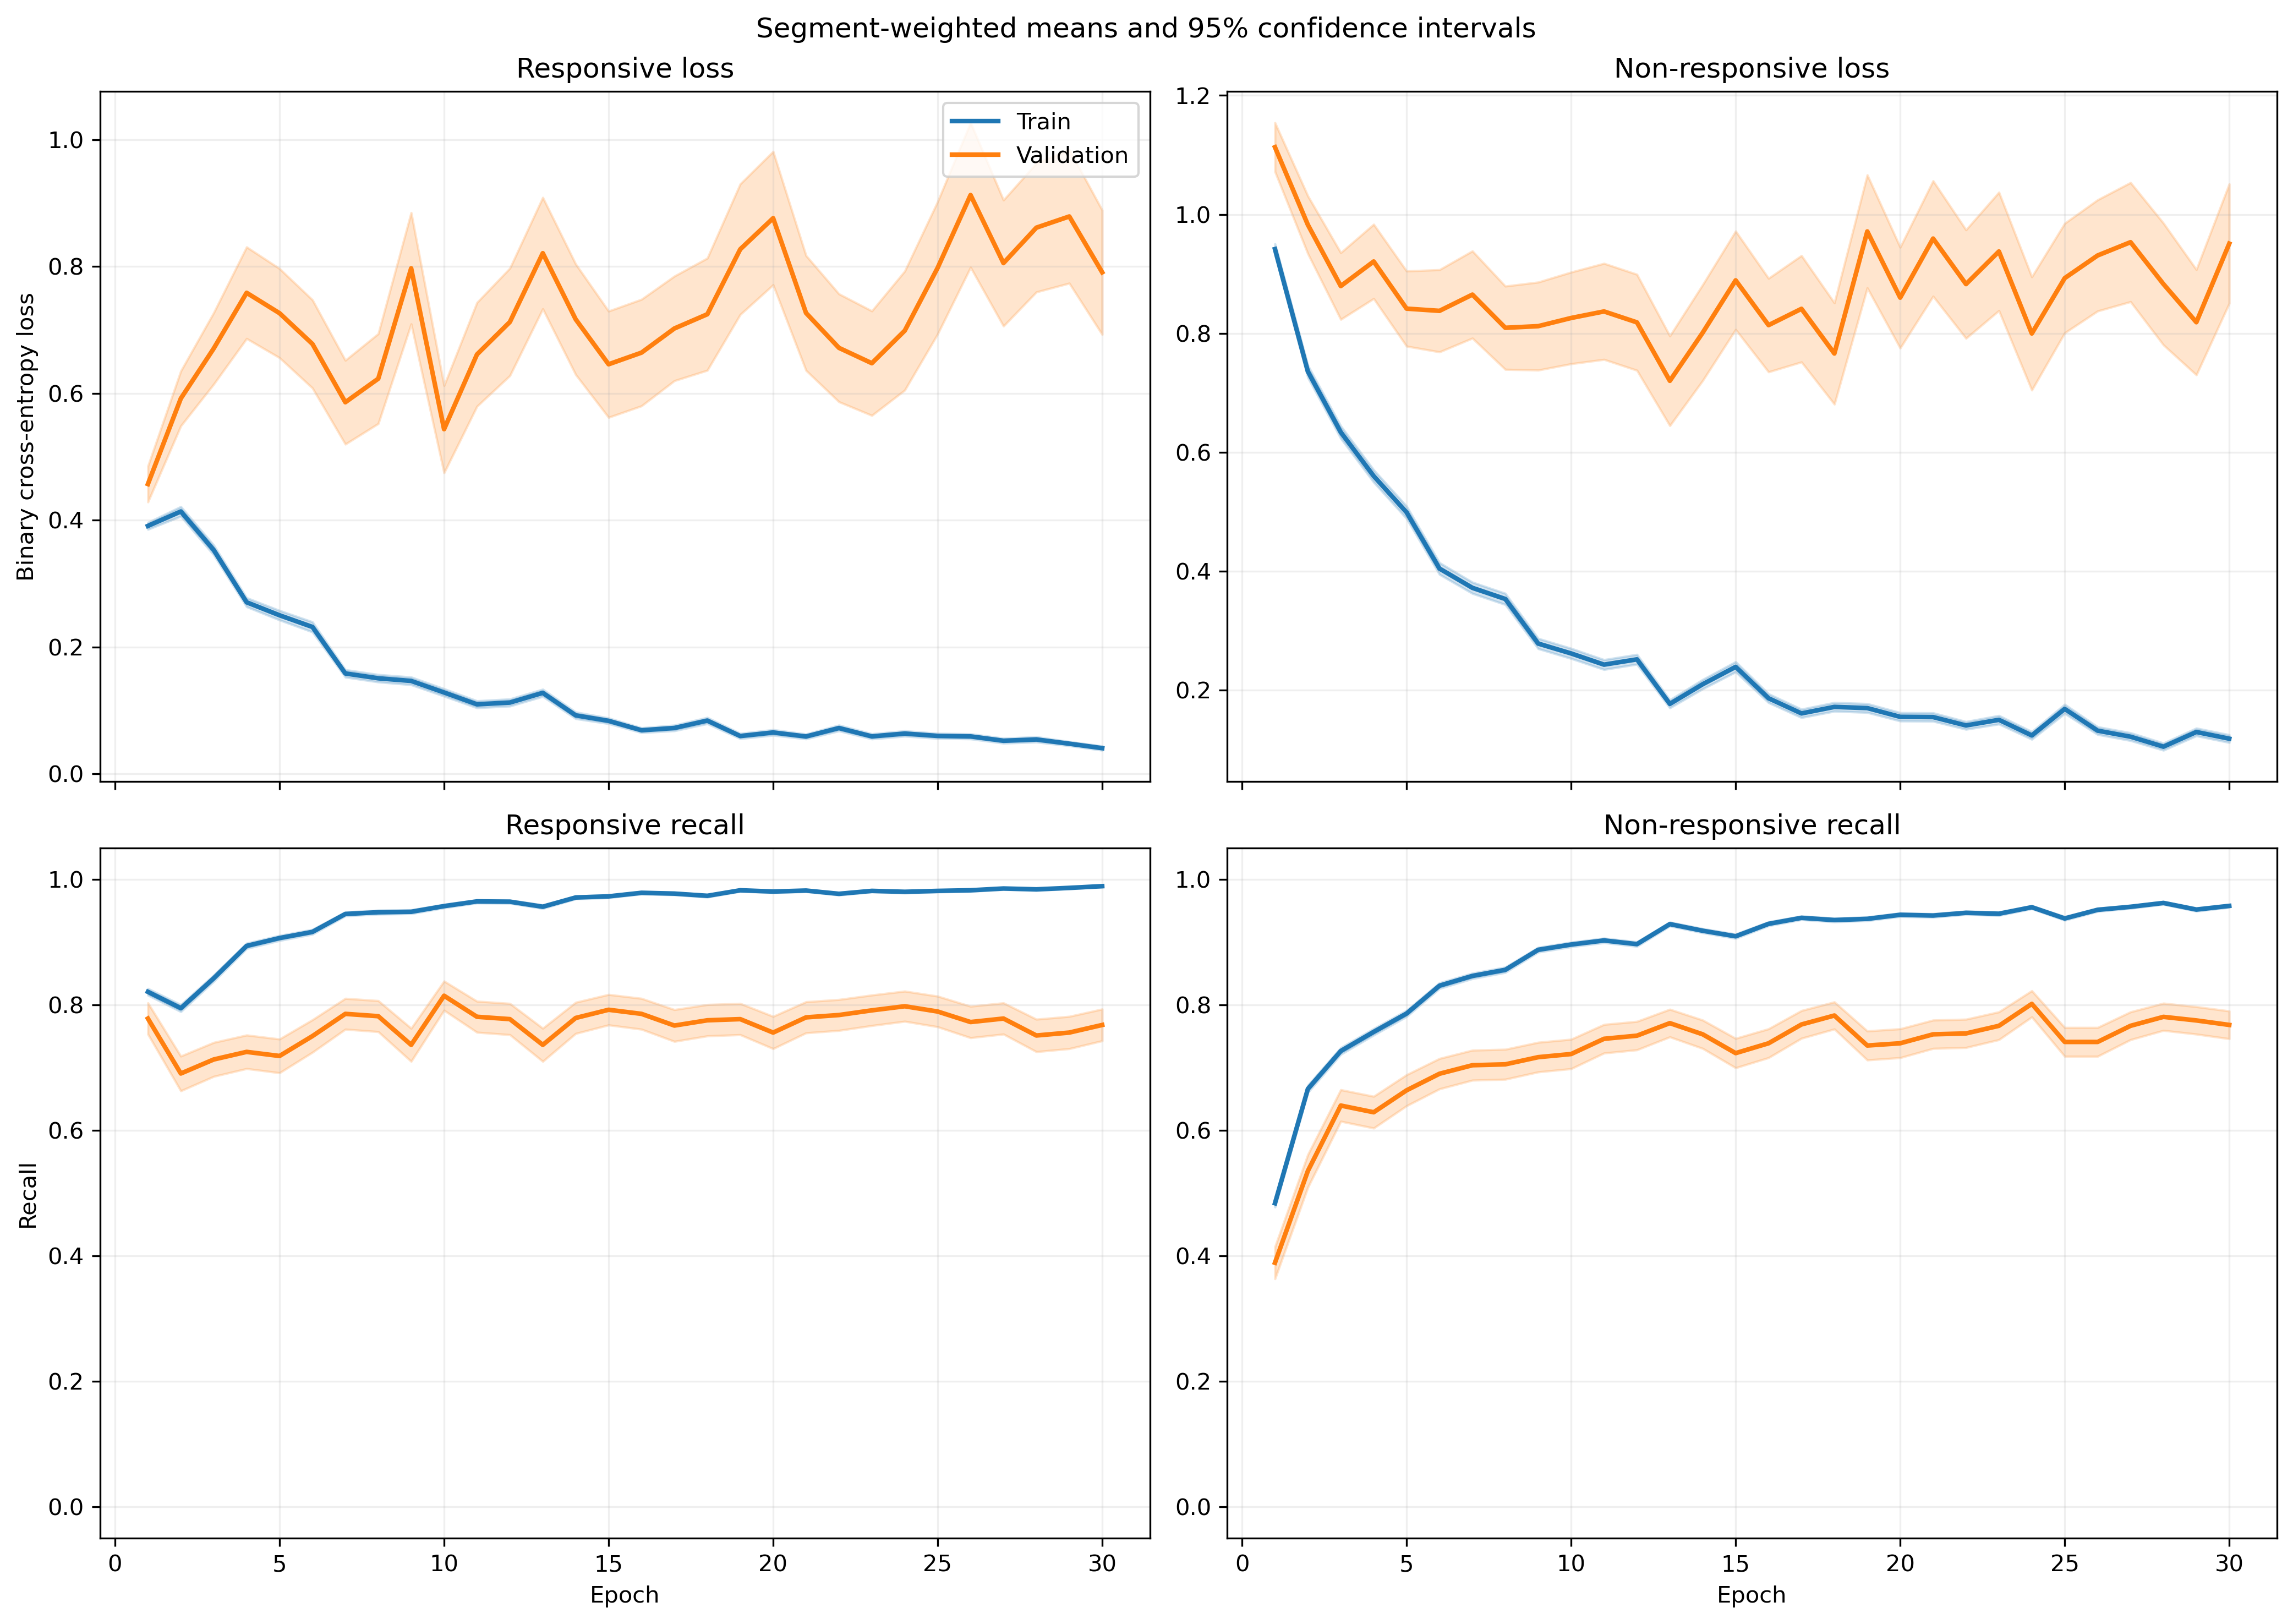

Data behind this chart, as committed beside it:
fold, epoch, split, r_loss, r_loss_count, r_loss_sum, r_loss_sum_sq, r_recall, r_recall_count, r_recall_sum, r_recall_sum_sq, nr_loss, nr_loss_count, nr_loss_sum, nr_loss_sum_sq, nr_recall, nr_recall_count, nr_recall_sum, nr_recall_sum_sq
1, 1, train, 0.4131, 1063, 439.2, 354.8, 0.7987, 1063, 849.0, 849.0, 0.8883, 1401, 1245, 1793, 0.5125, 1401, 718.0, 718.0
1, 1, validation, 0.1213, 10, 1.213, 0.2488, 1.0, 10, 10.0, 10.0, , 0, 0.0, 0.0, , 0, 0.0, 0.0
1, 2, train, 0.4186, 1063, 444.9, 686.5, 0.7987, 1063, 849.0, 849.0, 0.7709, 1401, 1080, 2425, 0.6966, 1401, 976.0, 976.0
1, 2, validation, 0.06627, 10, 0.6627, 0.12, 1.0, 10, 10.0, 10.0, , 0, 0.0, 0.0, , 0, 0.0, 0.0
1, 3, train, 0.2447, 1063, 260.1, 255.5, 0.9078, 1063, 965.0, 965.0, 0.7002, 1401, 981, 1755, 0.7002, 1401, 981.0, 981.0
1, 3, validation, 0.03082, 10, 0.3082, 0.01561, 1.0, 10, 10.0, 10.0, , 0, 0.0, 0.0, , 0, 0.0, 0.0
1, 4, train, 0.2759, 1063, 293.3, 357.3, 0.8777, 1063, 933.0, 933.0, 0.4729, 1401, 662.6, 1374, 0.8194, 1401, 1148, 1148
1, 4, validation, 0.134, 10, 1.34, 1.174, 0.9, 10, 9.0, 9.0, , 0, 0.0, 0.0, , 0, 0.0, 0.0
1, 5, train, 0.2947, 1063, 313.3, 402.6, 0.8739, 1063, 929.0, 929.0, 0.4681, 1401, 655.8, 1272, 0.8066, 1401, 1130, 1130
1, 5, validation, 0.283, 10, 2.83, 6.402, 0.9, 10, 9.0, 9.0, , 0, 0.0, 0.0, , 0, 0.0, 0.0
1, 6, train, 0.2187, 1063, 232.5, 374.9, 0.9219, 1063, 980.0, 980.0, 0.2958, 1401, 414.5, 808.3, 0.8722, 1401, 1222, 1222
1, 6, validation, 0.08769, 10, 0.8769, 0.4462, 1.0, 10, 10.0, 10.0, , 0, 0.0, 0.0, , 0, 0.0, 0.0
1, 7, train, 0.1174, 1063, 124.8, 172.3, 0.9671, 1063, 1028, 1028, 0.2859, 1401, 400.6, 785.2, 0.8765, 1401, 1228, 1228
1, 7, validation, 0.02536, 10, 0.2536, 0.01575, 1.0, 10, 10.0, 10.0, , 0, 0.0, 0.0, , 0, 0.0, 0.0
1, 8, train, 0.2359, 1063, 250.8, 469.2, 0.9022, 1063, 959.0, 959.0, 0.2021, 1401, 283.1, 526, 0.9208, 1401, 1290, 1290
1, 8, validation, 0.08817, 10, 0.8817, 0.5121, 0.9, 10, 9.0, 9.0, , 0, 0.0, 0.0, , 0, 0.0, 0.0
1, 9, train, 0.1161, 1063, 123.4, 160, 0.9633, 1063, 1024, 1024, 0.2107, 1401, 295.2, 517.9, 0.9094, 1401, 1274, 1274
1, 9, validation, 0.02022, 10, 0.2022, 0.01098, 1.0, 10, 10.0, 10.0, , 0, 0.0, 0.0, , 0, 0.0, 0.0
1, 10, train, 0.1026, 1063, 109.1, 197.6, 0.9671, 1063, 1028, 1028, 0.2379, 1401, 333.3, 784.5, 0.9101, 1401, 1275, 1275
1, 10, validation, 0.00673, 10, 0.0673, 0.001071, 1.0, 10, 10.0, 10.0, , 0, 0.0, 0.0, , 0, 0.0, 0.0
1, 11, train, 0.06868, 1063, 73.01, 82.37, 0.9793, 1063, 1041, 1041, 0.2341, 1401, 327.9, 732.6, 0.9108, 1401, 1276, 1276
1, 11, validation, 0.003998, 10, 0.03998, 0.0003079, 1.0, 10, 10.0, 10.0, , 0, 0.0, 0.0, , 0, 0.0, 0.0
1, 12, train, 0.137, 1063, 145.7, 272.2, 0.9586, 1063, 1019, 1019, 0.1623, 1401, 227.4, 422.8, 0.9293, 1401, 1302, 1302
1, 12, validation, 0.01287, 10, 0.1287, 0.003561, 1.0, 10, 10.0, 10.0, , 0, 0.0, 0.0, , 0, 0.0, 0.0
1, 13, train, 0.1541, 1063, 163.8, 303.2, 0.9436, 1063, 1003, 1003, 0.1469, 1401, 205.8, 397.1, 0.9408, 1401, 1318, 1318
1, 13, validation, 0.3976, 10, 3.976, 15.19, 0.9, 10, 9.0, 9.0, , 0, 0.0, 0.0, , 0, 0.0, 0.0
1, 14, train, 0.06979, 1063, 74.19, 128.2, 0.9821, 1063, 1044, 1044, 0.2034, 1401, 284.9, 781.5, 0.9229, 1401, 1293, 1293
1, 14, validation, 0.004939, 10, 0.04939, 0.0007604, 1.0, 10, 10.0, 10.0, , 0, 0.0, 0.0, , 0, 0.0, 0.0
1, 15, train, 0.08053, 1063, 85.6, 112.8, 0.9727, 1063, 1034, 1034, 0.1394, 1401, 195.3, 491.8, 0.9543, 1401, 1337, 1337
1, 15, validation, 0.008354, 10, 0.08354, 0.002471, 1.0, 10, 10.0, 10.0, , 0, 0.0, 0.0, , 0, 0.0, 0.0
1, 16, train, 0.08678, 1063, 92.25, 136, 0.9699, 1063, 1031, 1031, 0.1245, 1401, 174.4, 523.8, 0.9565, 1401, 1340, 1340
1, 16, validation, 0.004806, 10, 0.04806, 0.0006196, 1.0, 10, 10.0, 10.0, , 0, 0.0, 0.0, , 0, 0.0, 0.0
1, 17, train, 0.07807, 1063, 82.99, 161.5, 0.9802, 1063, 1042, 1042, 0.1016, 1401, 142.4, 311.7, 0.9565, 1401, 1340, 1340
1, 17, validation, 0.009185, 10, 0.09185, 0.002923, 1.0, 10, 10.0, 10.0, , 0, 0.0, 0.0, , 0, 0.0, 0.0
1, 18, train, 0.04892, 1063, 52, 16.68, 0.9906, 1063, 1053, 1053, 0.1527, 1401, 213.9, 350, 0.9386, 1401, 1315, 1315
1, 18, validation, 0.05222, 10, 0.5222, 0.1653, 1.0, 10, 10.0, 10.0, , 0, 0.0, 0.0, , 0, 0.0, 0.0
1, 19, train, 0.03456, 1063, 36.73, 33.33, 0.9925, 1063, 1055, 1055, 0.1737, 1401, 243.3, 555.6, 0.9343, 1401, 1309, 1309
1, 19, validation, 0.002525, 10, 0.02525, 0.0001179, 1.0, 10, 10.0, 10.0, , 0, 0.0, 0.0, , 0, 0.0, 0.0
1, 20, train, 0.04068, 1063, 43.24, 68.53, 0.9859, 1063, 1048, 1048, 0.1642, 1401, 230.1, 691.9, 0.9507, 1401, 1332, 1332
1, 20, validation, 0.0024, 10, 0.024, 0.000287, 1.0, 10, 10.0, 10.0, , 0, 0.0, 0.0, , 0, 0.0, 0.0
1, 21, train, 0.04783, 1063, 50.84, 95.71, 0.984, 1063, 1046, 1046, 0.1051, 1401, 147.3, 441.5, 0.9629, 1401, 1349, 1349
1, 21, validation, 0.001597, 10, 0.01597, 6.165641480038175e-05, 1.0, 10, 10.0, 10.0, , 0, 0.0, 0.0, , 0, 0.0, 0.0
1, 22, train, 0.03711, 1063, 39.45, 25.55, 0.9897, 1063, 1052, 1052, 0.1884, 1401, 264, 655.3, 0.9279, 1401, 1300, 1300
1, 22, validation, 0.006139, 10, 0.06139, 0.001527, 1.0, 10, 10.0, 10.0, , 0, 0.0, 0.0, , 0, 0.0, 0.0
1, 23, train, 0.03017, 1063, 32.07, 10.16, 0.9953, 1063, 1058, 1058, 0.1978, 1401, 277.2, 650.6, 0.9243, 1401, 1295, 1295
1, 23, validation, 0.00647, 10, 0.0647, 0.0009842, 1.0, 10, 10.0, 10.0, , 0, 0.0, 0.0, , 0, 0.0, 0.0
1, 24, train, 0.098, 1063, 104.2, 193.2, 0.969, 1063, 1030, 1030, 0.1089, 1401, 152.6, 350.7, 0.9593, 1401, 1344, 1344
1, 24, validation, 0.02547, 10, 0.2547, 0.04411, 1.0, 10, 10.0, 10.0, , 0, 0.0, 0.0, , 0, 0.0, 0.0
1, 25, train, 0.05257, 1063, 55.88, 50.07, 0.9821, 1063, 1044, 1044, 0.08907, 1401, 124.8, 261.6, 0.9657, 1401, 1353, 1353
1, 25, validation, 0.06495, 10, 0.6495, 0.3388, 1.0, 10, 10.0, 10.0, , 0, 0.0, 0.0, , 0, 0.0, 0.0
1, 26, train, 0.0256, 1063, 27.21, 13.65, 0.9934, 1063, 1056, 1056, 0.1682, 1401, 235.7, 518.1, 0.9393, 1401, 1316, 1316
1, 26, validation, 0.004271, 10, 0.04271, 0.0004756, 1.0, 10, 10.0, 10.0, , 0, 0.0, 0.0, , 0, 0.0, 0.0
1, 27, train, 0.02733, 1063, 29.06, 9.199, 0.9953, 1063, 1058, 1058, 0.0925, 1401, 129.6, 301.2, 0.9665, 1401, 1354, 1354
1, 27, validation, 0.005084, 10, 0.05084, 0.0007267, 1.0, 10, 10.0, 10.0, , 0, 0.0, 0.0, , 0, 0.0, 0.0
1, 28, train, 0.02744, 1063, 29.17, 11.41, 0.9934, 1063, 1056, 1056, 0.1149, 1401, 161, 336.8, 0.9615, 1401, 1347, 1347
1, 28, validation, 0.01573, 10, 0.1573, 0.01319, 1.0, 10, 10.0, 10.0, , 0, 0.0, 0.0, , 0, 0.0, 0.0
1, 29, train, 0.02779, 1063, 29.54, 8.137, 0.9972, 1063, 1060, 1060, 0.1706, 1401, 239, 597.1, 0.94, 1401, 1317, 1317
1, 29, validation, 0.003207, 10, 0.03207, 0.00027, 1.0, 10, 10.0, 10.0, , 0, 0.0, 0.0, , 0, 0.0, 0.0
1, 30, train, 0.01323, 1063, 14.06, 1.74, 1.0, 1063, 1063, 1063, 0.1453, 1401, 203.6, 501.7, 0.9465, 1401, 1326, 1326
1, 30, validation, 0.003276, 10, 0.03276, 0.0002126, 1.0, 10, 10.0, 10.0, , 0, 0.0, 0.0, , 0, 0.0, 0.0
... 1,140 more rows
